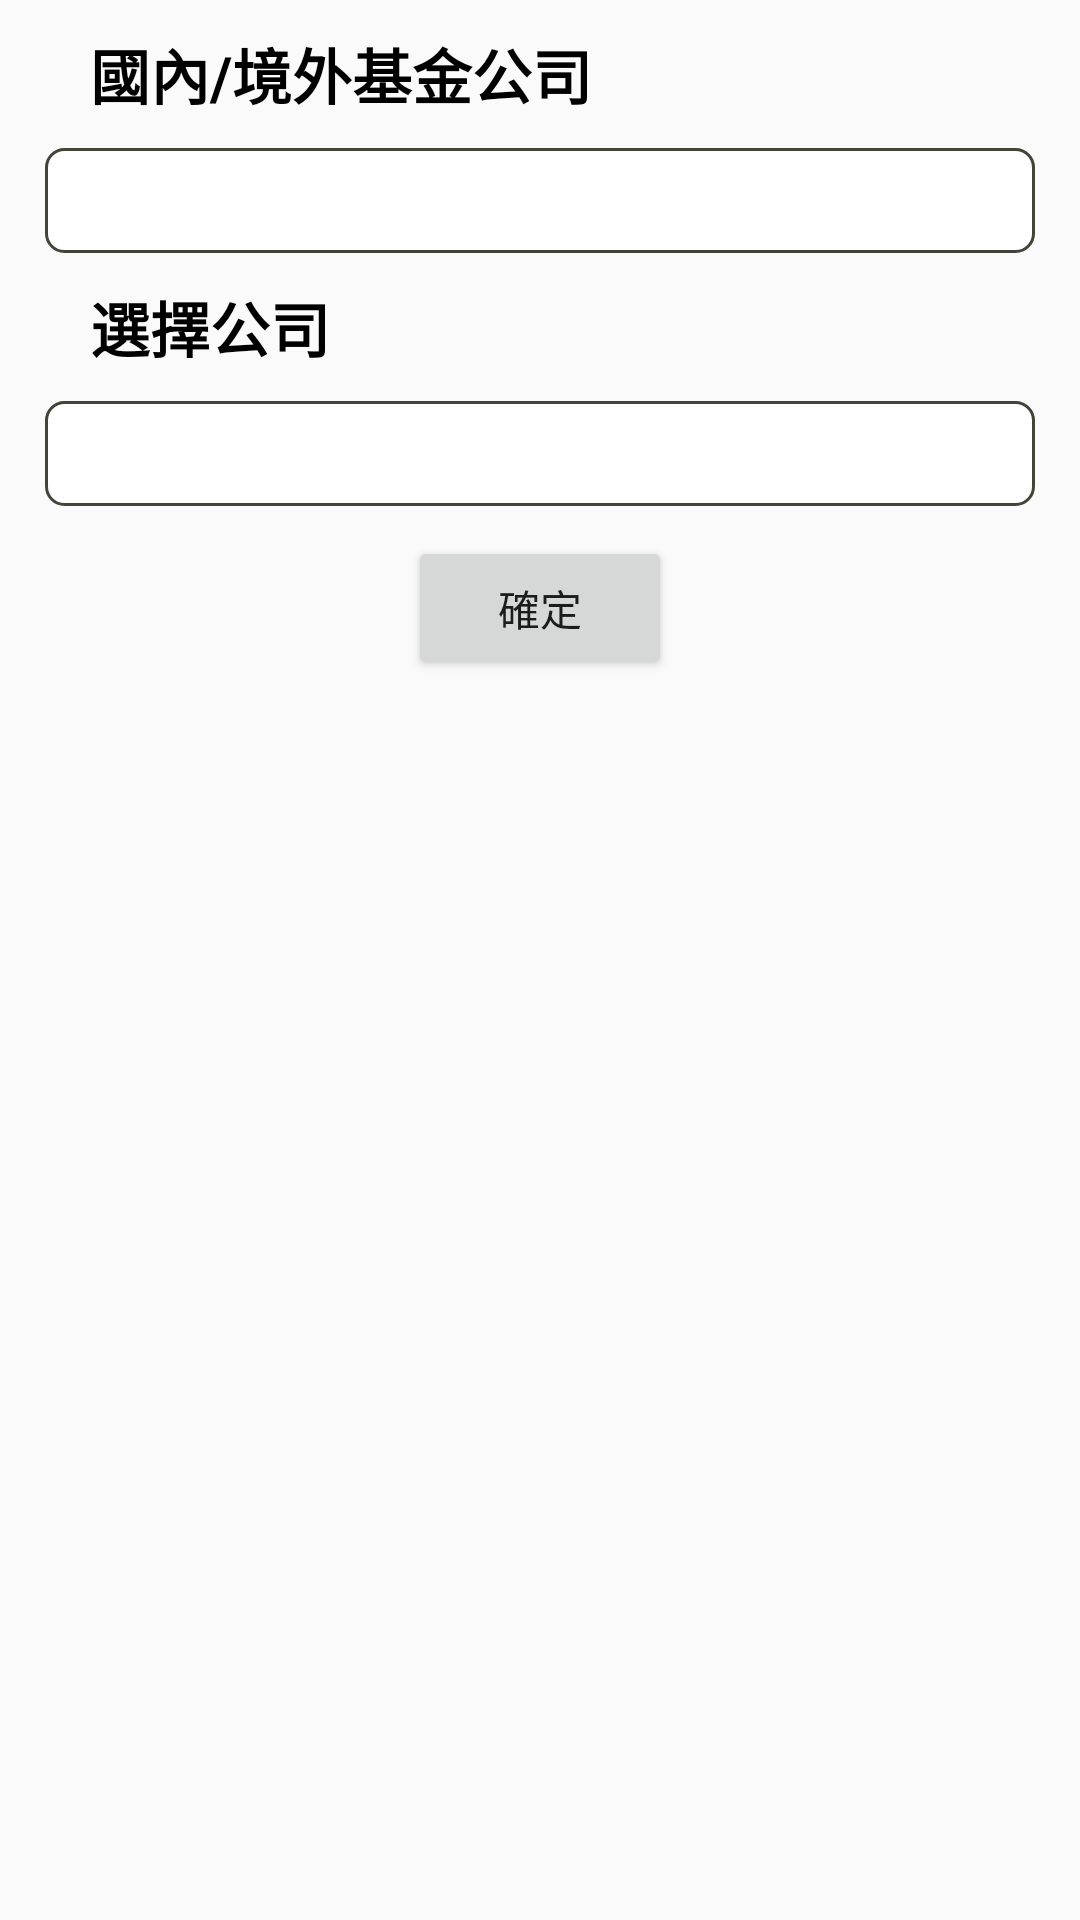

This screen was rendered from an Android layout file. Write that file and the resources it references.
<!-- AndroidManifest.xml: application theme AppTheme -->
<!-- res/layout/fg_page_company.xml -->
<?xml version="1.0" encoding="utf-8"?>
<LinearLayout xmlns:android="http://schemas.android.com/apk/res/android"
    android:orientation="vertical" android:layout_width="match_parent"
    android:layout_height="match_parent">

    <TextView
        android:layout_width="wrap_content"
        android:layout_height="wrap_content"
        android:text="國內/境外基金公司"
        style="@style/spinnerTxt" />

    <Spinner
        android:id="@+id/company_sp1"
        android:layout_marginLeft="15dp"
        android:layout_marginRight="15dp"
        style="@style/spinner_style"/>

    <TextView
        android:layout_width="wrap_content"
        android:layout_height="wrap_content"
        android:text="選擇公司"
        style="@style/spinnerTxt"
        android:id="@+id/textView" />

    <Spinner
        android:id="@+id/company_sp2"
        android:layout_marginLeft="15dp"
        android:layout_marginRight="15dp"
        style="@style/spinner_style"/>
    <Button
        android:id="@+id/btn_searchcompany"
        android:layout_width="wrap_content"
        android:layout_height="wrap_content"
        android:layout_gravity="center_horizontal"
        android:layout_marginTop="10dp"
        android:text="確定"/>

</LinearLayout>
<!-- resources referenced by this layout -->
<resources>
  <style name="spinnerTxt">
          <item name="android:layout_width">wrap_content</item>
          <item name="android:layout_height">wrap_content</item>
          <item name="android:gravity">center_horizontal</item>
          <item name="android:paddingBottom">10dp</item>
          <item name="android:paddingTop">10dp</item>
          <item name="android:paddingLeft">30dp</item>
          <item name="android:textColor">@android:color/black</item>
          <item name="android:textSize">20sp</item>
          <item name="android:textStyle">bold</item>
      </style>
  <style name="spinner_style">
          <item name="android:layout_width">match_parent</item>
          <item name="android:layout_height">35dp</item>
          <item name="android:background">@drawable/spn_style</item>
      </style>
  <style name="AppTheme" parent="@style/Theme.AppCompat.Light.NoActionBar">
          <item name="colorPrimary">#2E6E65</item>
          <item name="colorPrimaryDark">#2B3752</item>
          <item name="colorAccent">#4e4d4d</item>
          <item name="android:windowNoTitle">true</item>
          <item name="windowActionBar">false</item>
          <item name="drawerArrowStyle">@style/DrawerArrowStyle</item>
          <item name="android:typeface">sans</item>
      </style>
  <!-- drawable spn_style (drawable) -->
  <shape xmlns:android="http://schemas.android.com/apk/res/android">
      <corners android:radius="6dp" />
  
      <stroke
          android:width="1dp"
          android:color="#44433A" />
  
      <solid android:color="#FFF" />
  
  </shape>
  <style name="DrawerArrowStyle" parent="Widget.AppCompat.DrawerArrowToggle">
          <item name="spinBars">true</item>
          <item name="color">@android:color/white</item>
      </style>
</resources>
